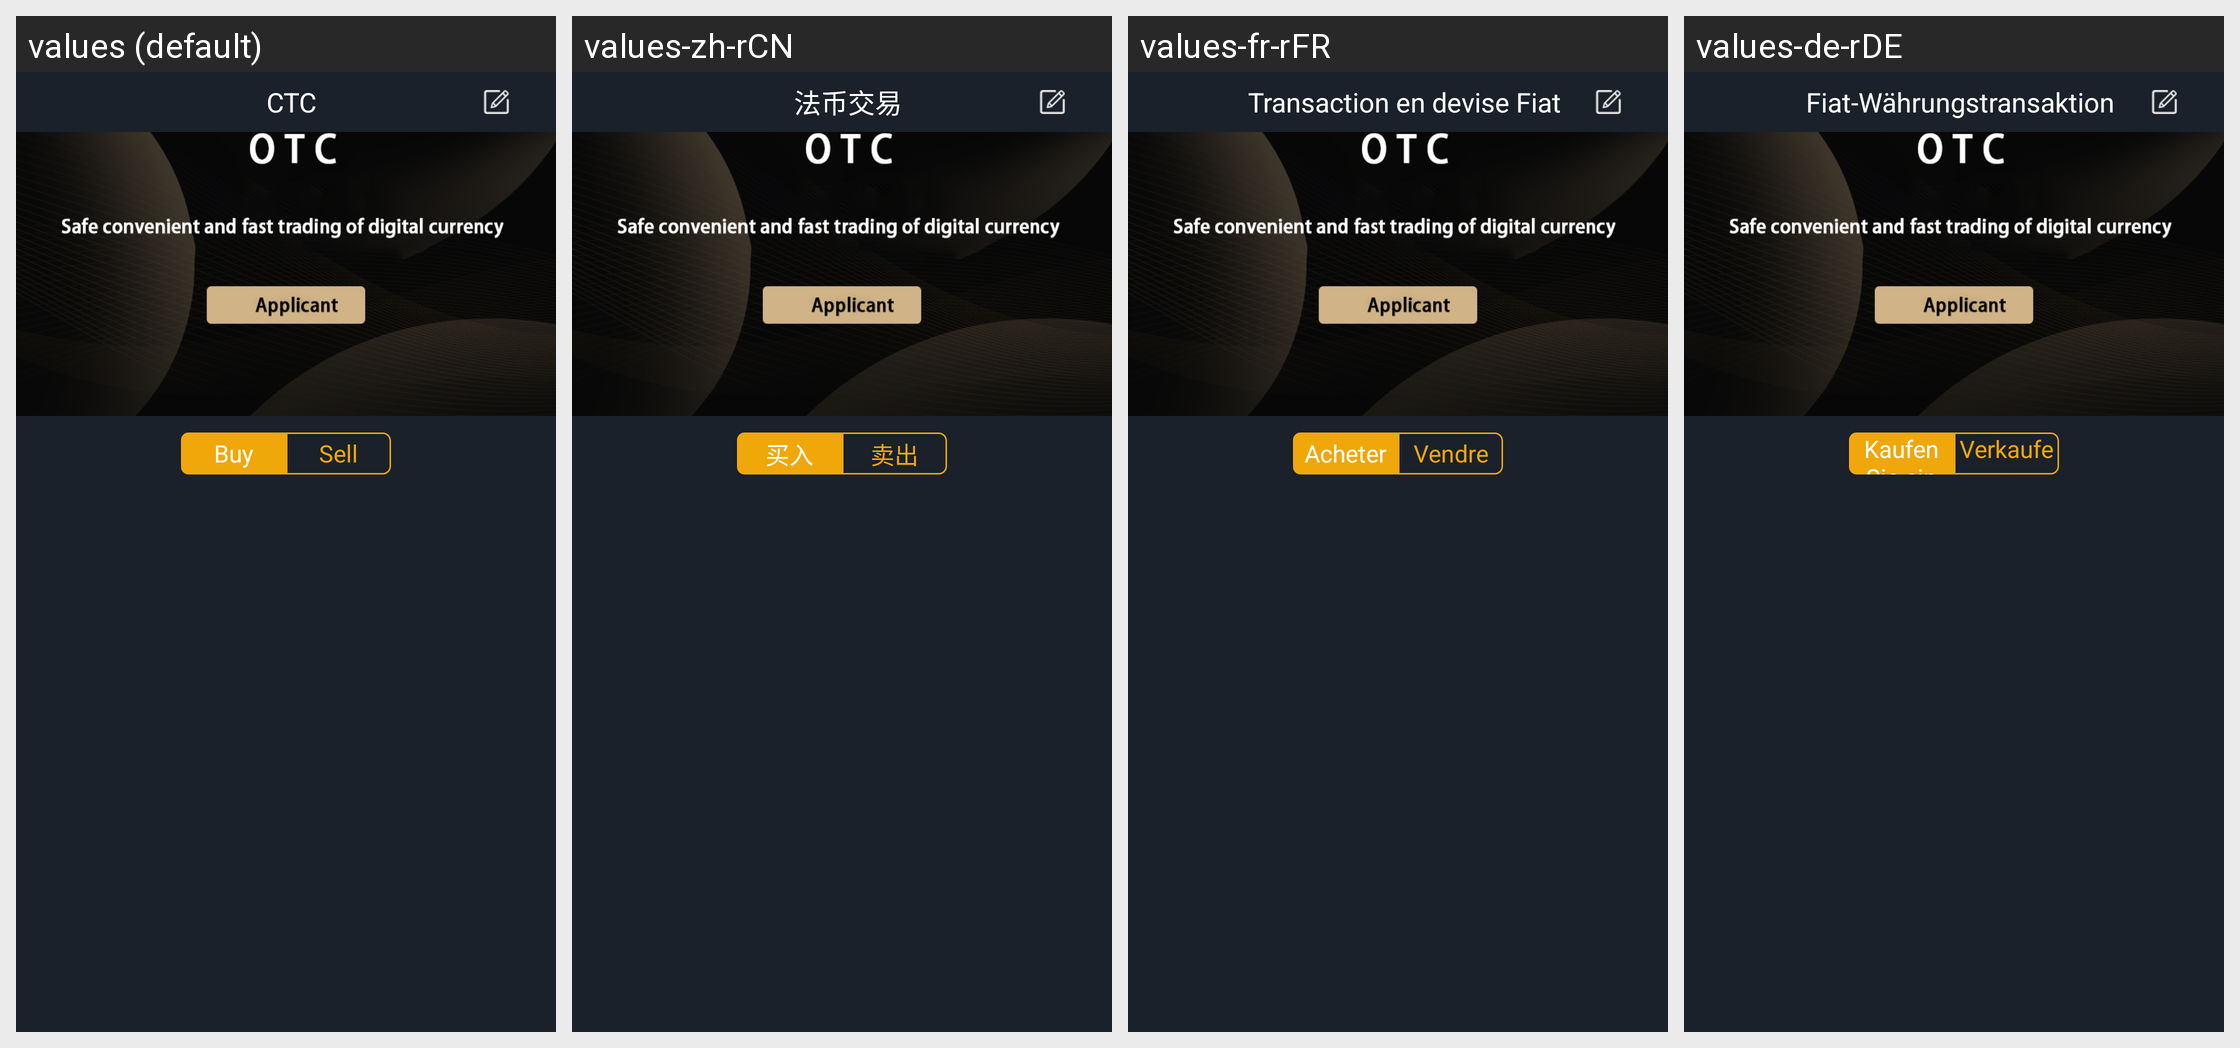

The same Android screen rendered under several of its app's locales, left to right. List the strings drawn on it with the default value and each locale's translation.
Android screen res/layout/fragment_four.xml rendered under 4 locales, left to right: values (default), values-zh-rCN, values-fr-rFR, values-de-rDE. Device: Nexus 5 (rendered at 1080×1920; each locale shown at half size, 540×960, under a caption strip naming it); theme AppTheme.StartingWindowTheme.
Other locales in the repository, not shown: values-en, values-es-rES, values-it-rIT, values-ja-rJP, values-ko-rKR, values-pt-rPT, values-zh-rMO, values-zh-rTW.
Strings drawn on this screen, with the default value and each locale's value (text and hints the layout hard-codes, and strings that could not be matched under every locale, appear in the picture but are not listed):

fabi2
  values: CTC
  values-zh-rCN: 法币交易
  values-fr-rFR: Transaction en devise Fiat
  values-de-rDE: Fiat-Währungstransaktion

text_buy_coin
  values: Buy
  values-zh-rCN: 买入
  values-fr-rFR: Acheter
  values-de-rDE: Kaufen Sie ein

text_sale_coin
  values: Sell
  values-zh-rCN: 卖出
  values-fr-rFR: Vendre
  values-de-rDE: Verkaufen
